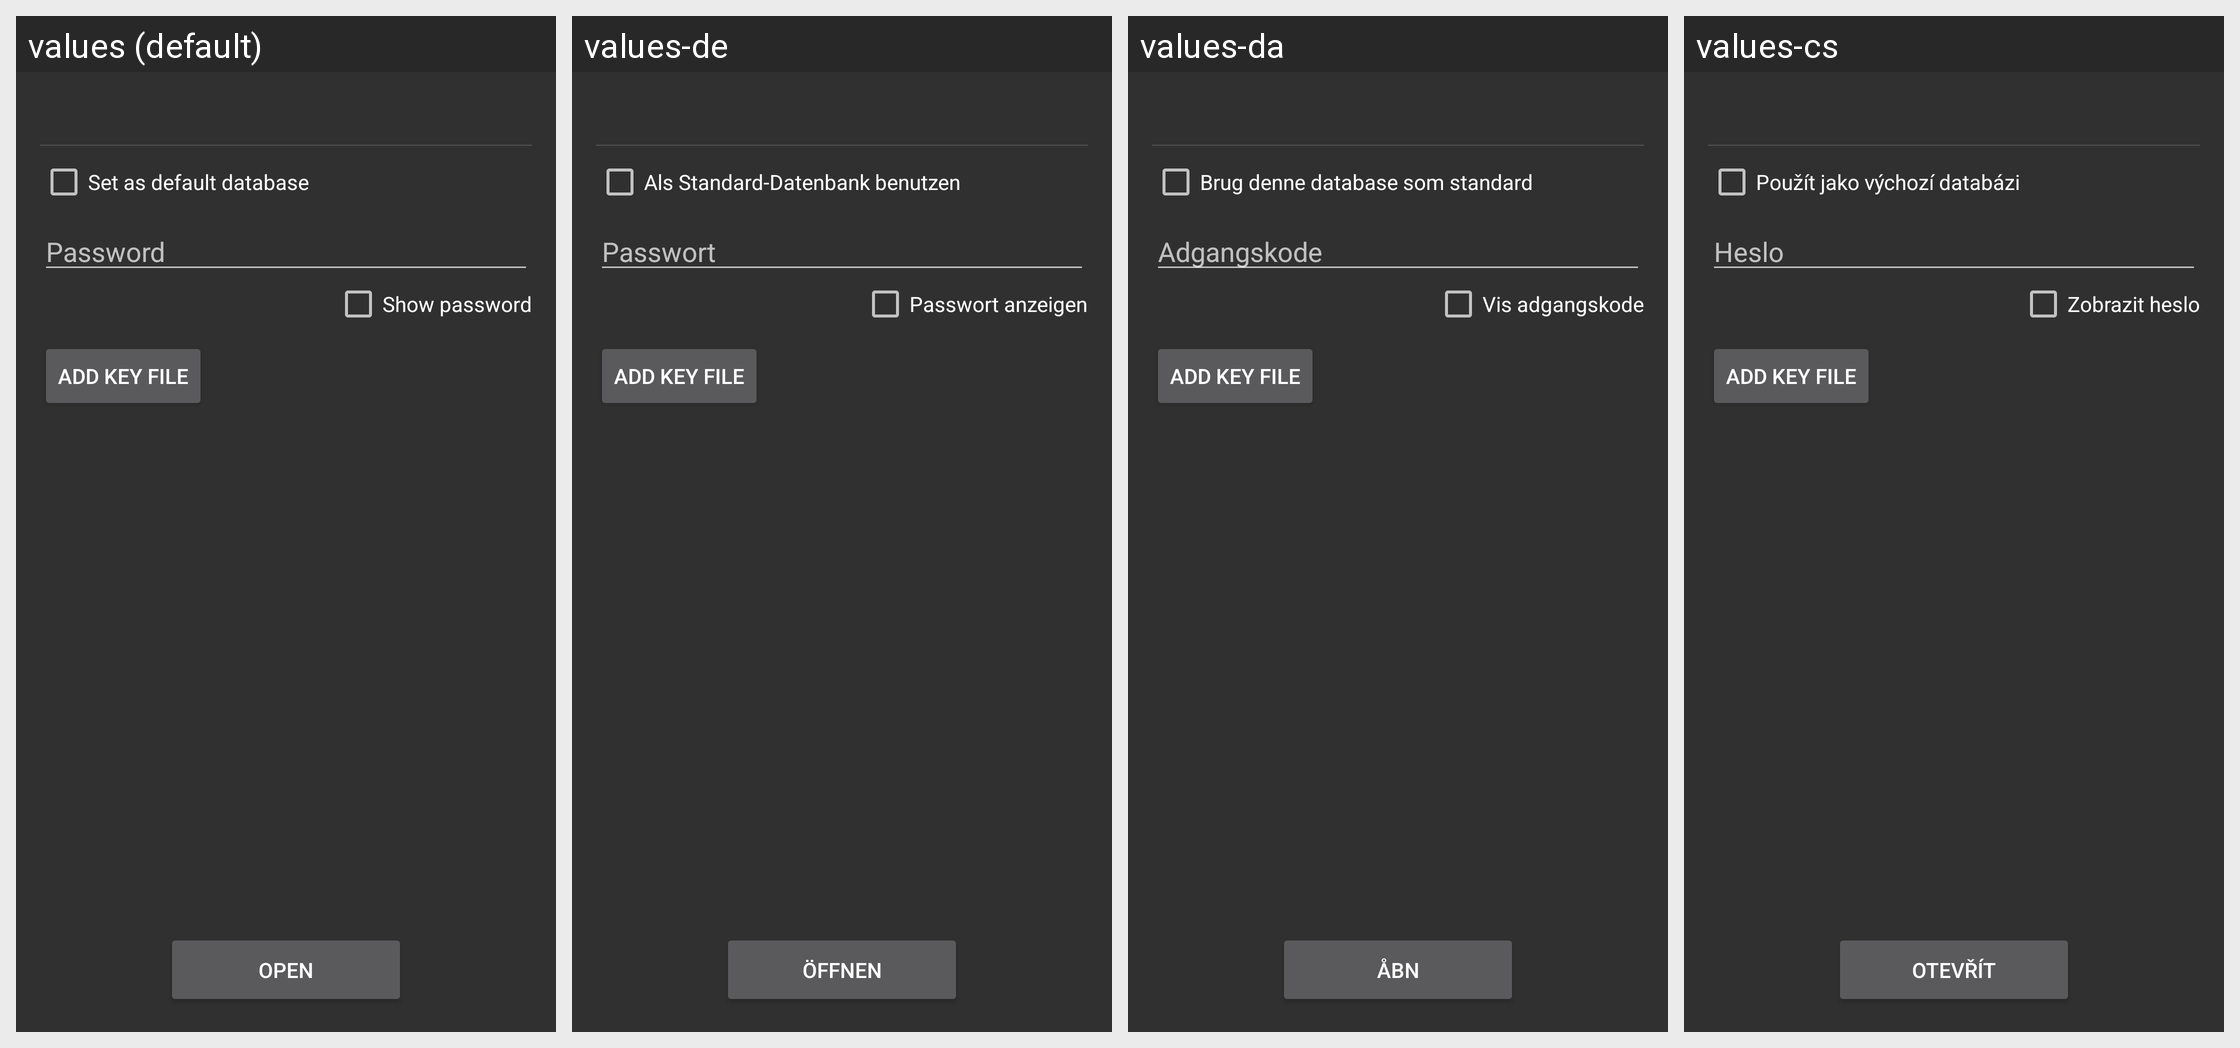

This grid shows one Android layout under several languages. Give, for every string resource on the screen, its name, the default text and each shown locale's text.
Android screen res/layout/password.xml rendered under 4 locales, left to right: values (default), values-de, values-da, values-cs. Device: Nexus 5 (rendered at 1080×1920; each locale shown at half size, 540×960, under a caption strip naming it); theme NoTitleBar.
Other locales in the repository, not shown: values-ca, values-el, values-es, values-eu, values-fi, values-fr, values-hu, values-it, values-iw, values-ja, values-lv, values-nl, values-nn, values-pl, values-pt-rBR, values-ru, values-sk, values-sv, values-uk, values-zh-rCN, values-zh-rTW.
Strings drawn on this screen, with the default value and each locale's value (text and hints the layout hard-codes, and strings that could not be matched under every locale, appear in the picture but are not listed):

set_default_database
  values: Set as default database
  values-de: Als Standard-Datenbank benutzen
  values-da: Brug denne database som standard
  values-cs: Použít jako výchozí databázi

hint_login_pass
  values: Password
  values-de: Passwort
  values-da: Adgangskode
  values-cs: Heslo

show_password
  values: Show password
  values-de: Passwort anzeigen
  values-da: Vis adgangskode
  values-cs: Zobrazit heslo

add_key_file
  values: Add Key File
  values-de: Add Key File  [not translated; the default value is used]
  values-da: Add Key File  [not translated; the default value is used]
  values-cs: Add Key File  [not translated; the default value is used]

open
  values: Open
  values-de: Öffnen
  values-da: Åbn
  values-cs: Otevřít
